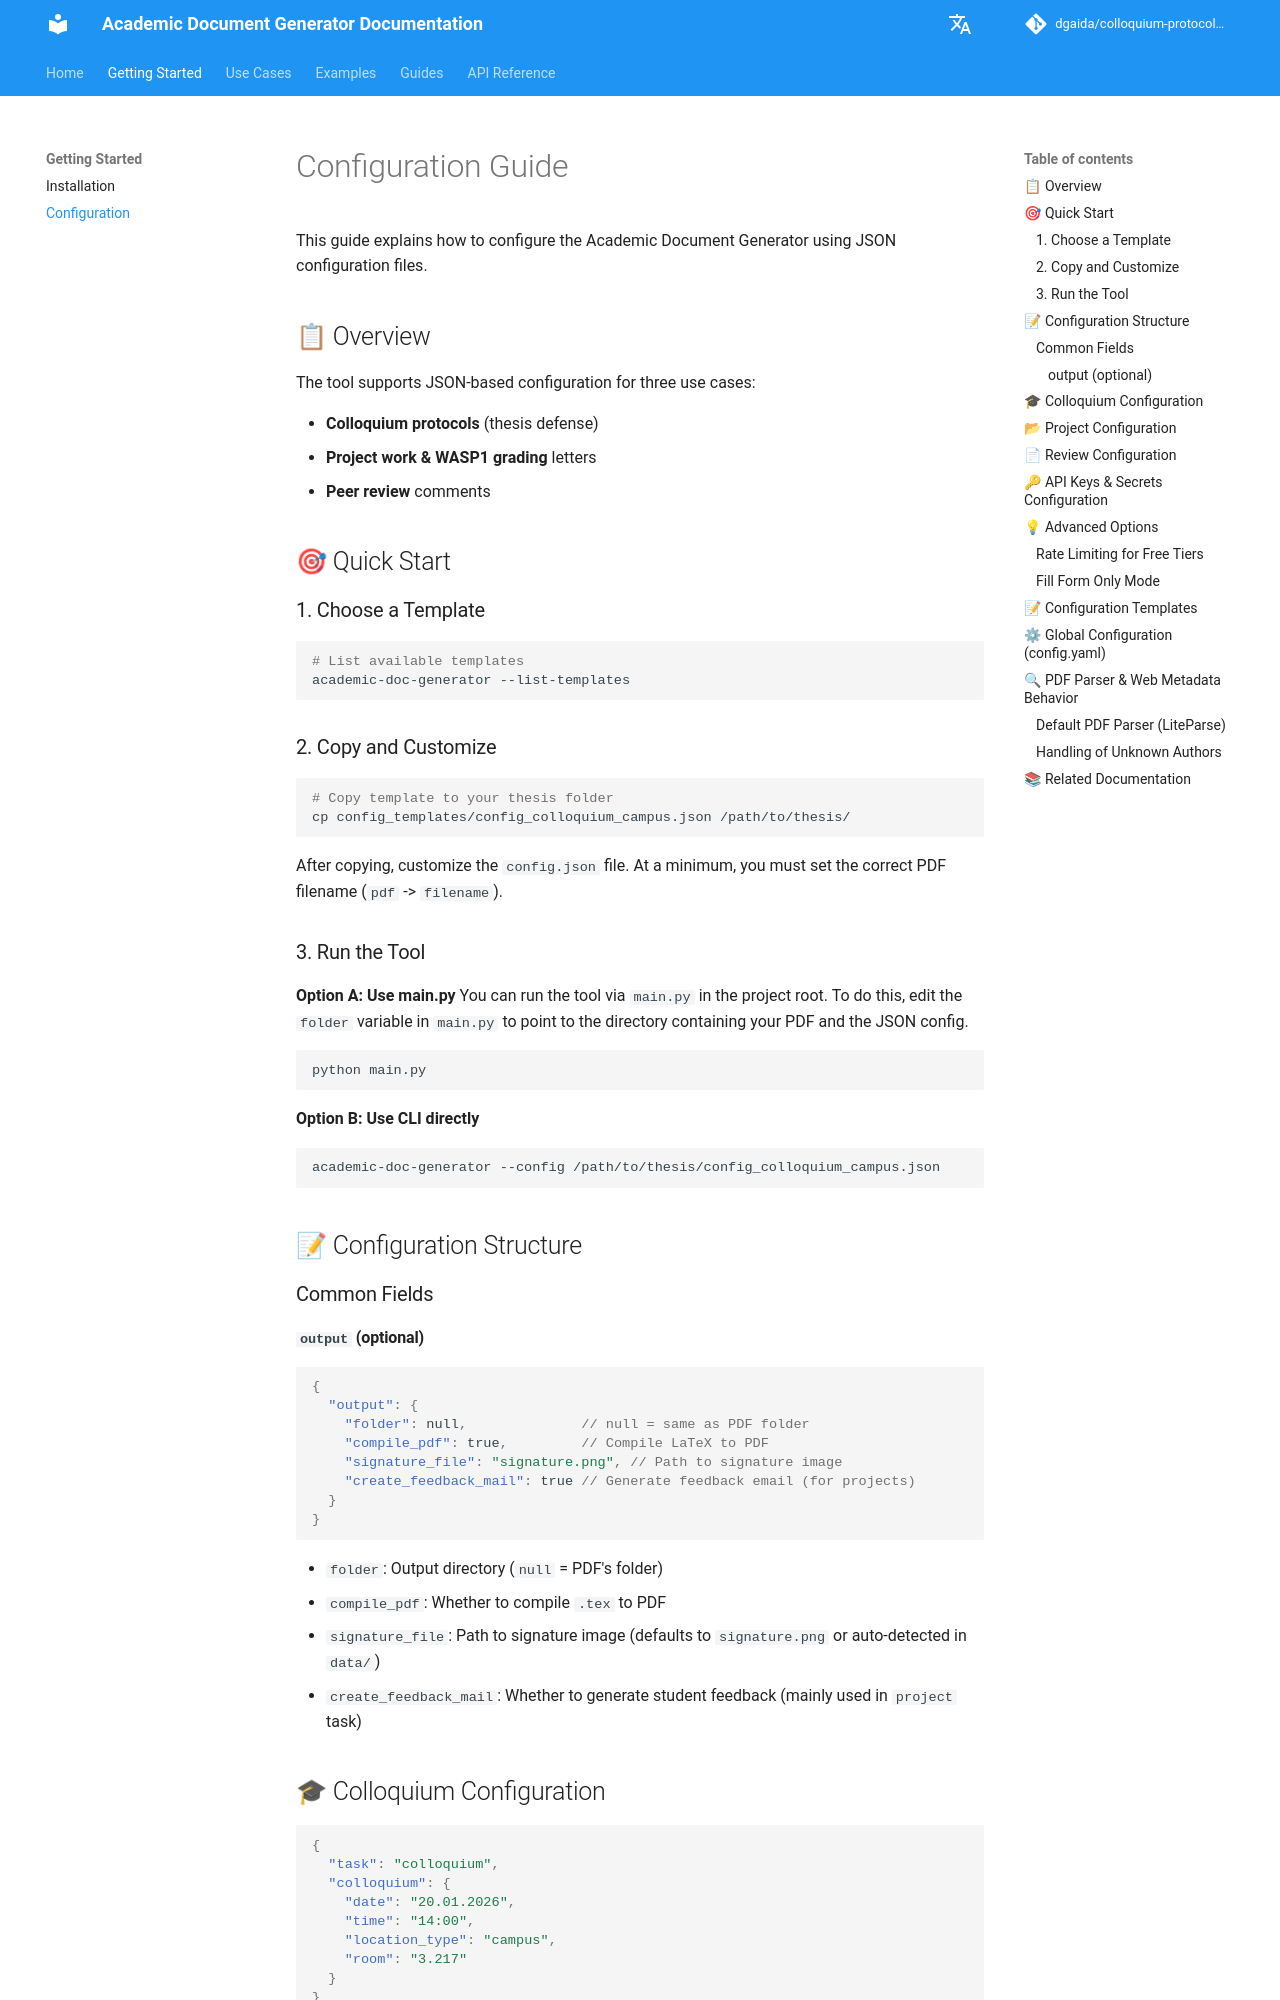

repository: dgaida/colloquium-protocol-creator · page: en/configuration/index.html · generator: mkdocs

# Configuration Guide

This guide explains how to configure the Academic Document Generator using JSON configuration files.

## 📋 Overview

The tool supports JSON-based configuration for three use cases:

- **Colloquium protocols** (thesis defense)
- **Project work grading** letters
- **Peer review** comments

## 🎯 Quick Start

### 1. Choose a Template

```bash
# List available templates
academic-doc-generator --list-templates
```

### 2. Copy and Customize

```bash
# Copy template to your thesis folder
cp config_templates/config_colloquium_campus.json /path/to/thesis/
```

### 3. Run the Tool

```bash
# Option A: Use main.py
python main.py

# Option B: Use CLI directly
academic-doc-generator --config /path/to/thesis/config_colloquium_campus.json
```

## 📝 Configuration Structure

### Common Fields
